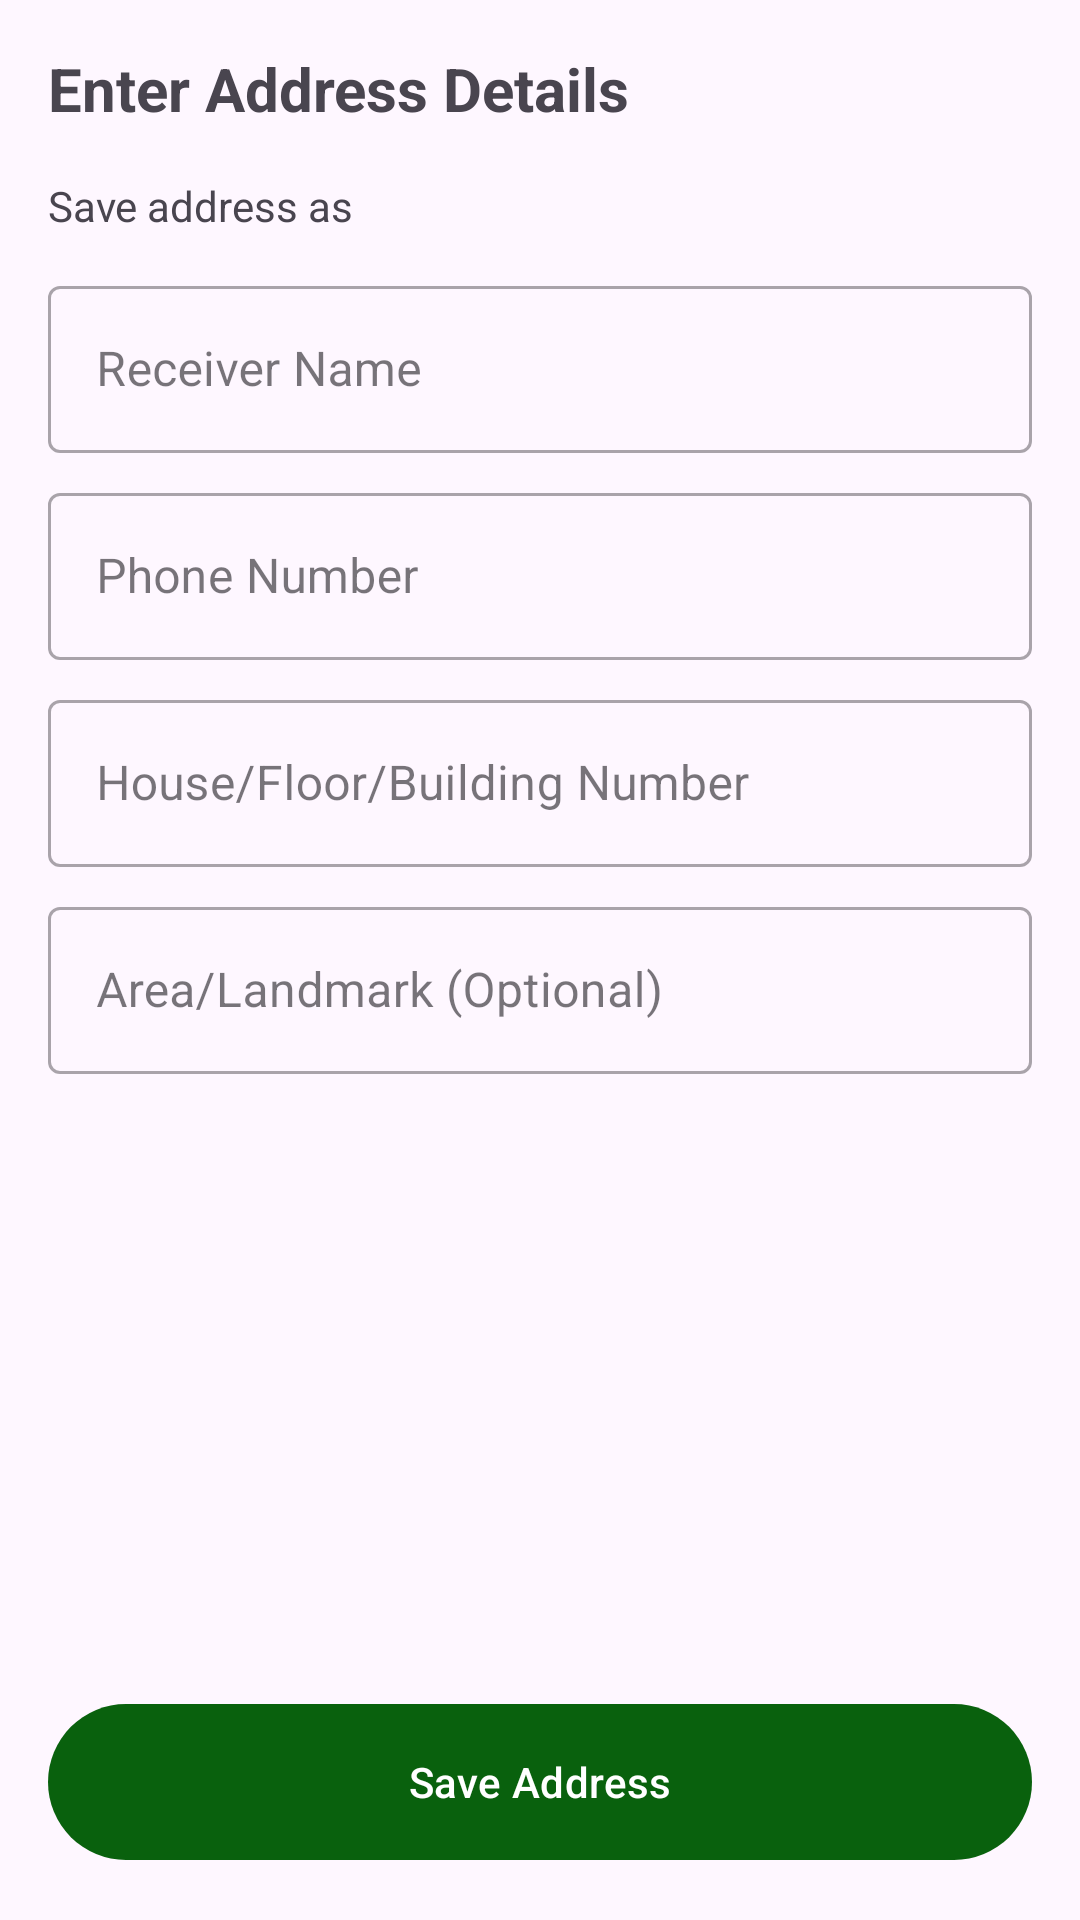

Android layout source for this screen:
<!-- AndroidManifest.xml: application theme Theme.MyGrocery -->
<!-- res/layout/layout_add_location.xml -->
<?xml version="1.0" encoding="utf-8"?>
<androidx.coordinatorlayout.widget.CoordinatorLayout xmlns:android="http://schemas.android.com/apk/res/android"
    xmlns:app="http://schemas.android.com/apk/res-auto"
    xmlns:tools="http://schemas.android.com/tools"
    android:layout_width="match_parent"
    android:layout_height="match_parent"
    >

    <androidx.core.widget.NestedScrollView
        android:layout_width="match_parent"
        android:layout_height="match_parent"
        android:padding="16dp">

        <LinearLayout
            android:layout_width="match_parent"
            android:layout_height="wrap_content"
            android:orientation="vertical">

            <TextView
                android:layout_width="wrap_content"
                android:layout_height="wrap_content"
                android:text="Enter Address Details"
                android:textSize="20sp"
                android:textStyle="bold" />

            <TextView
                android:layout_width="wrap_content"
                android:layout_height="wrap_content"
                android:layout_marginTop="16dp"
                android:text="Save address as" />

            <com.google.android.material.button.MaterialButtonToggleGroup
                android:id="@+id/toggleGroupLocation"
                android:layout_width="wrap_content"
                android:layout_height="wrap_content"
                app:singleSelection="true">

                <Button
                    android:id="@+id/btnHome"
                    style="?attr/materialButtonOutlinedStyle"
                    android:text="Home" />

                <Button
                    android:id="@+id/btnWork"
                    style="?attr/materialButtonOutlinedStyle"
                    android:text="Work" />

                <Button
                    android:id="@+id/btnOther"
                    style="?attr/materialButtonOutlinedStyle"
                    android:text="Friend" />
            </com.google.android.material.button.MaterialButtonToggleGroup>

            <com.google.android.material.textfield.TextInputLayout
                style="@style/Widget.MaterialComponents.TextInputLayout.OutlinedBox"
                android:layout_width="match_parent"
                android:layout_height="wrap_content"
                android:layout_marginTop="12dp"
                android:hint="Receiver Name">

                <com.google.android.material.textfield.TextInputEditText
                    android:id="@+id/etName"
                    android:layout_width="match_parent"
                    android:layout_height="wrap_content" />
            </com.google.android.material.textfield.TextInputLayout>

            <com.google.android.material.textfield.TextInputLayout
                style="@style/Widget.MaterialComponents.TextInputLayout.OutlinedBox"
                android:layout_width="match_parent"
                android:layout_height="wrap_content"
                android:layout_marginTop="8dp"
                android:hint="Phone Number">

                <com.google.android.material.textfield.TextInputEditText
                    android:id="@+id/etPhone"
                    android:layout_width="match_parent"
                    android:layout_height="wrap_content"
                    android:inputType="phone" />
            </com.google.android.material.textfield.TextInputLayout>

            <com.google.android.material.textfield.TextInputLayout
                style="@style/Widget.MaterialComponents.TextInputLayout.OutlinedBox"
                android:layout_width="match_parent"
                android:layout_height="wrap_content"
                android:layout_marginTop="8dp"
                android:hint="House/Floor/Building Number">

                <com.google.android.material.textfield.TextInputEditText
                    android:id="@+id/etFloor"
                    android:layout_width="match_parent"
                    android:layout_height="wrap_content" />
            </com.google.android.material.textfield.TextInputLayout>

            <com.google.android.material.textfield.TextInputLayout
                style="@style/Widget.MaterialComponents.TextInputLayout.OutlinedBox"
                android:layout_width="match_parent"
                android:layout_height="wrap_content"
                android:layout_marginTop="8dp"
                android:hint="Area/Landmark (Optional)">

                <com.google.android.material.textfield.TextInputEditText
                    android:id="@+id/etLandmark"
                    android:layout_width="match_parent"
                    android:layout_height="wrap_content" />
            </com.google.android.material.textfield.TextInputLayout>

        </LinearLayout>
    </androidx.core.widget.NestedScrollView>

    <com.google.android.material.button.MaterialButton
        android:id="@+id/btnSaveAddress"
        android:layout_width="match_parent"
        android:layout_height="60dp"
        android:layout_gravity="bottom"
        android:layout_margin="16dp"
        android:text="Save Address"
        app:backgroundTint="@color/primaryDark" />

</androidx.coordinatorlayout.widget.CoordinatorLayout>
<!-- resources referenced by this layout -->
<resources>
  <color name="primaryDark">#09610D</color>
  <style name="Theme.MyGrocery" parent="Base.Theme.MyGrocery" />
  <style name="Base.Theme.MyGrocery" parent="Theme.Material3.DayNight.NoActionBar">
          <item name="colorPrimary">@color/primaryColor</item>
          <item name="colorPrimaryDark">@color/primaryDark</item>
          <item name="colorAccent">#009D05</item>
  
          <item name="android:windowContentTransitions">true</item>
          <item name="android:windowSharedElementEnterTransition">@android:transition/move</item>
          <item name="android:windowSharedElementExitTransition">@android:transition/move</item>
      </style>
  <color name="primaryColor">#2B902F</color>
</resources>
